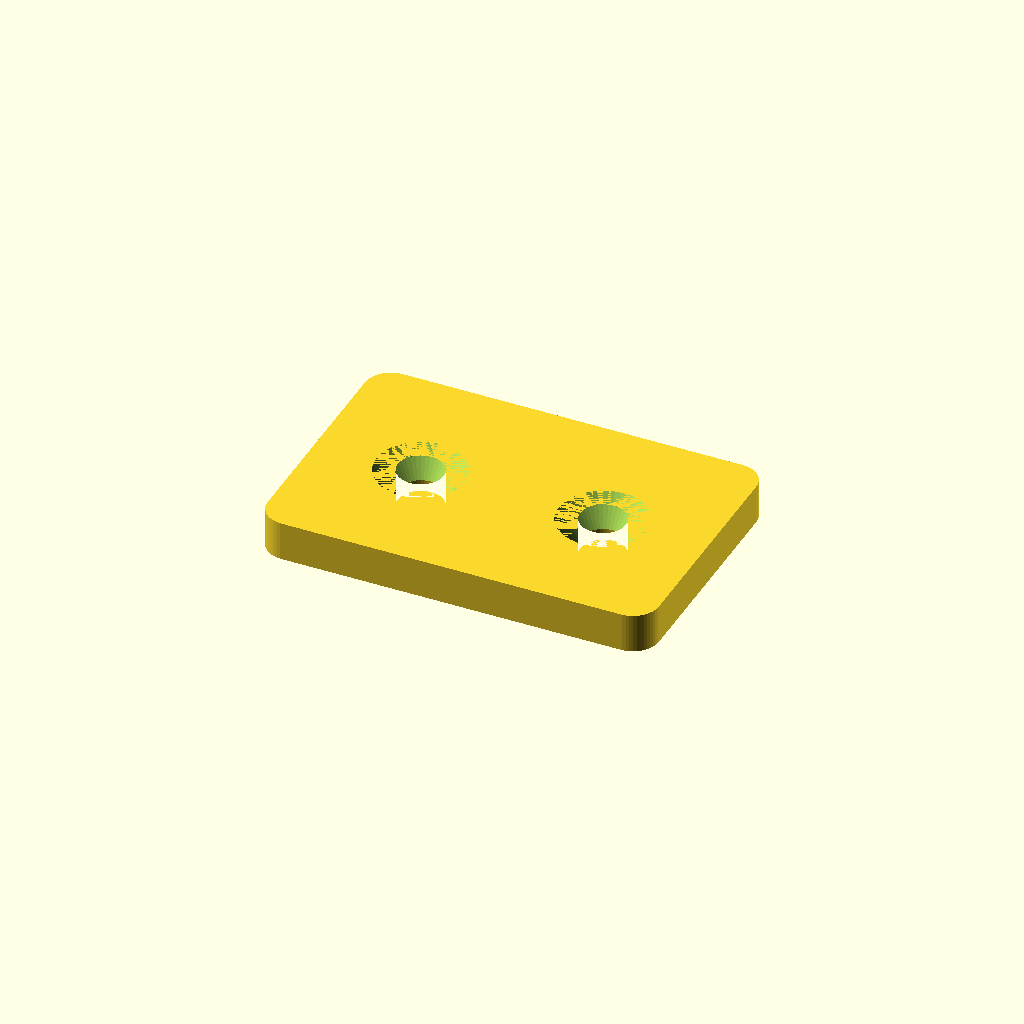
Cell 1: rendered with the file's own defaults.
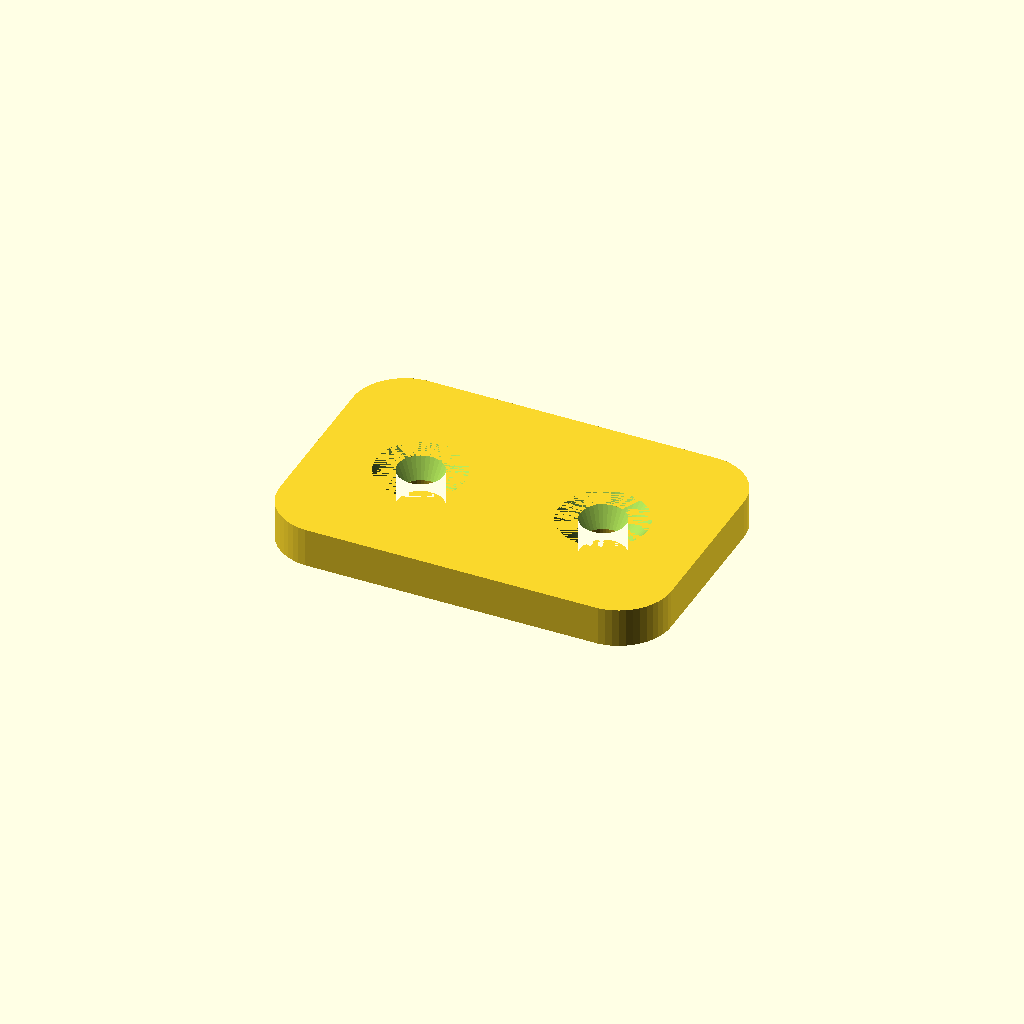
Cell 2: the same model with rad = 4.
All cells are drawn from one camera (rotation 55°, 0°, 25°, orthographic, colour scheme Cornfield), so only the parameter changes between them.
The OpenSCAD source (distancePiece.scad):
$fn=50;

ovDims=[30,20,3];
rad=2;

difference(){
  linear_extrude(3) difference(){
    hull() for (ix=[-1,1],iy=[-1,1])
       translate([ix*(ovDims.x/2-rad),iy*(ovDims.y/2-rad)]) circle(rad);
    for(ix=[-1,1]) 
      translate([ix*7,0]) circle(d=3.5);
  }
  for(ix=[-1,1]) 
      translate([ix*7,0,0.9]) cylinder(d1=3.5,d2=6.8,h=2.1);
}
Parameter table extracted from the source (name, type, default, range or options):
ovDims: vector, default [30, 20, 3]
rad: number, default 2
